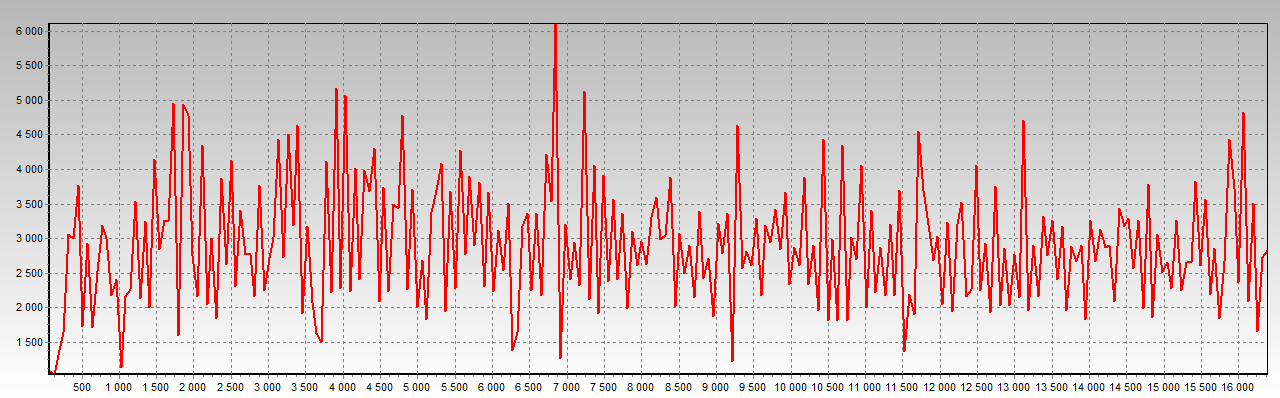

Source data for this figure (header and first rows):
stride_B, time_us
64.0, 1077
128.0, 1037
192.0, 1381
256.0, 1649
320.0, 3066
384.0, 2996
448.0, 3772
512.0, 1737
576.0, 2924
640.0, 1711
704.0, 2532
768.0, 3194
832.0, 3006
896.0, 2175
960.0, 2408
1024, 1142
1088, 2159
1152, 2266
1216, 3536
1280, 2129
1344, 3248
1408, 2013
1472, 4148
1536, 2849
1600, 3260
1664, 3246
1728, 4958
1792, 1600
1856, 4945
1920, 4777
1984, 2750
2048, 2169
2112, 4341
2176, 2053
2240, 2996
2304, 1852
2368, 3868
2432, 2632
2496, 4123
2560, 2312
2624, 3401
2688, 2774
2752, 2766
2816, 2159
2880, 3776
2944, 2252
3008, 2713
3072, 3019
3136, 4428
3200, 2734
3264, 4502
3328, 3196
3392, 4639
3456, 1919
3520, 3177
3584, 2078
3648, 1624
3712, 1499
3776, 4115
3840, 2225
... 196 more rows
